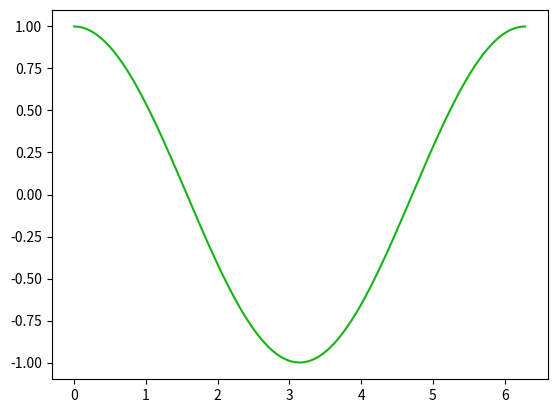

Write Python code to recreate this figure.
#!/usr/bin/env python3

import numpy as np

def _rgb2bgr(rgb_colors):
    return (rgb_colors[1],
            rgb_colors[0],
            rgb_colors[2])

def _cvt_color_name_to_rgb(color_name):
    RGB_PALLETE_DICT = {
        'blue':(0,128,192),
        'red':(255,70,50),
        'pink':(255,150,200),
        'green':(20,180,20),
        'yellow':(230,160,20),
        'glay':(128,128,128),
        'parple':(200,50,255),
        'light_blue':(20,200,200),
        'blown':(128,0,0),
        'navy':(0,0,100),
    }
    return RGB_PALLETE_DICT[color_name]


def _cvt_color_name_to_bgr(color_name):
    return _rgb2bgr(_cvt_color_name_to_rgb(color_name))


def get_mpl_color(color_name):
    color_code = _cvt_color_name_to_rgb(color_name)
    return np.array(color_code) / 255



if __name__ == '__main__':
    import matplotlib.pyplot as plt
    
    ## Demo plot using get_color
    th = np.linspace(0, 2*np.pi, 128)
    plt.plot(th, np.cos(th), color=get_mpl_color('green')); plt.show()

    ## EOF

